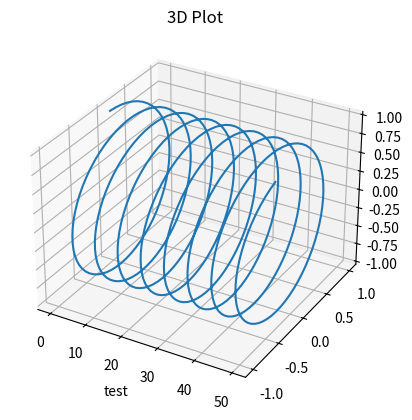

This figure's Python source:
import numpy as np
import matplotlib.pyplot as plt

ax = plt.axes(projection="3d")

x = np.arange(0, 50, 0.1)
y = np.sin(x)
z = np.cos(x)

ax.plot(x, y, z)
ax.set_title("3D Plot")
ax.set_xlabel("test")
plt.show()
